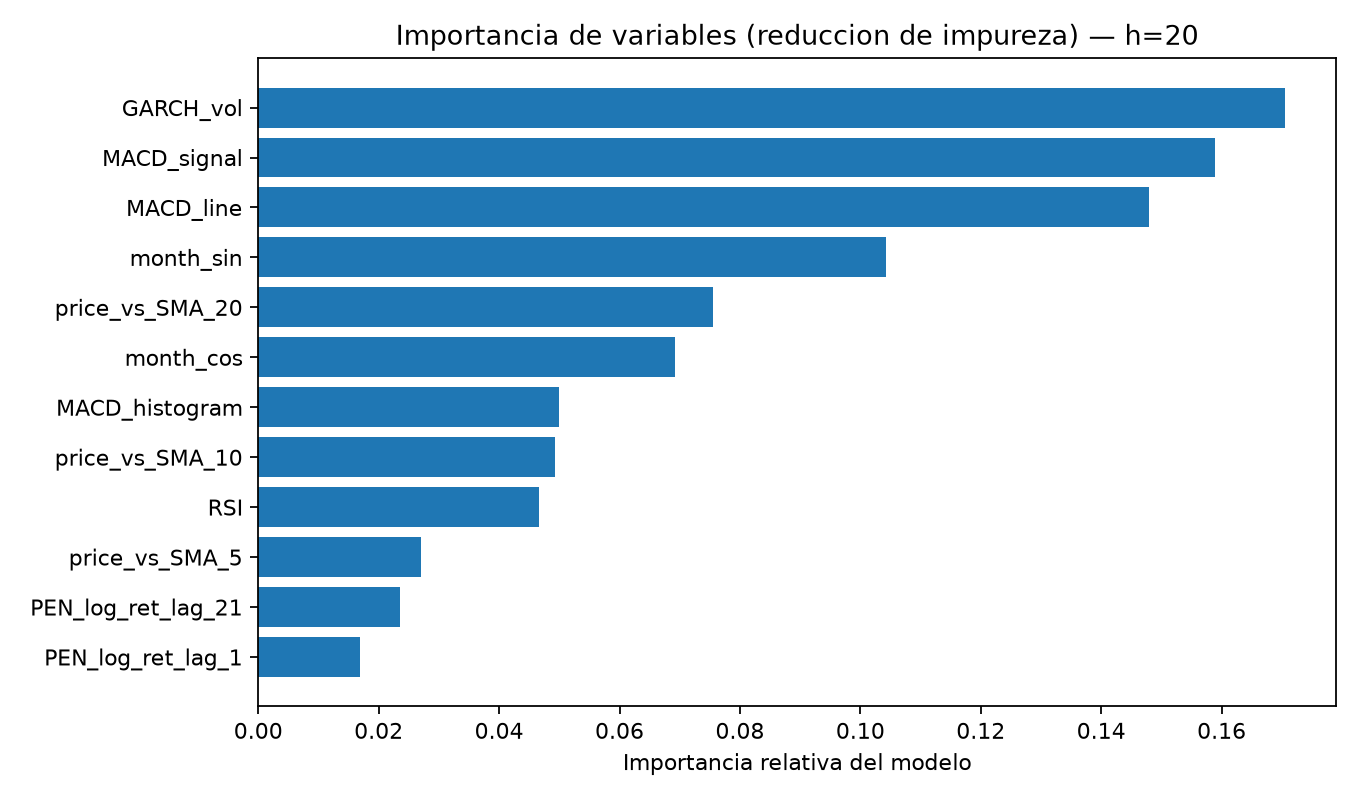

Data behind this chart, as committed beside it:
, importancia_relativa
GARCH_vol, 0.1705
MACD_signal, 0.1588
MACD_line, 0.1479
month_sin, 0.1043
price_vs_SMA_20, 0.07549
month_cos, 0.0692
MACD_histogram, 0.04987
price_vs_SMA_10, 0.04924
RSI, 0.04662
price_vs_SMA_5, 0.02711
PEN_log_ret_lag_21, 0.02356
PEN_log_ret_lag_1, 0.01697
